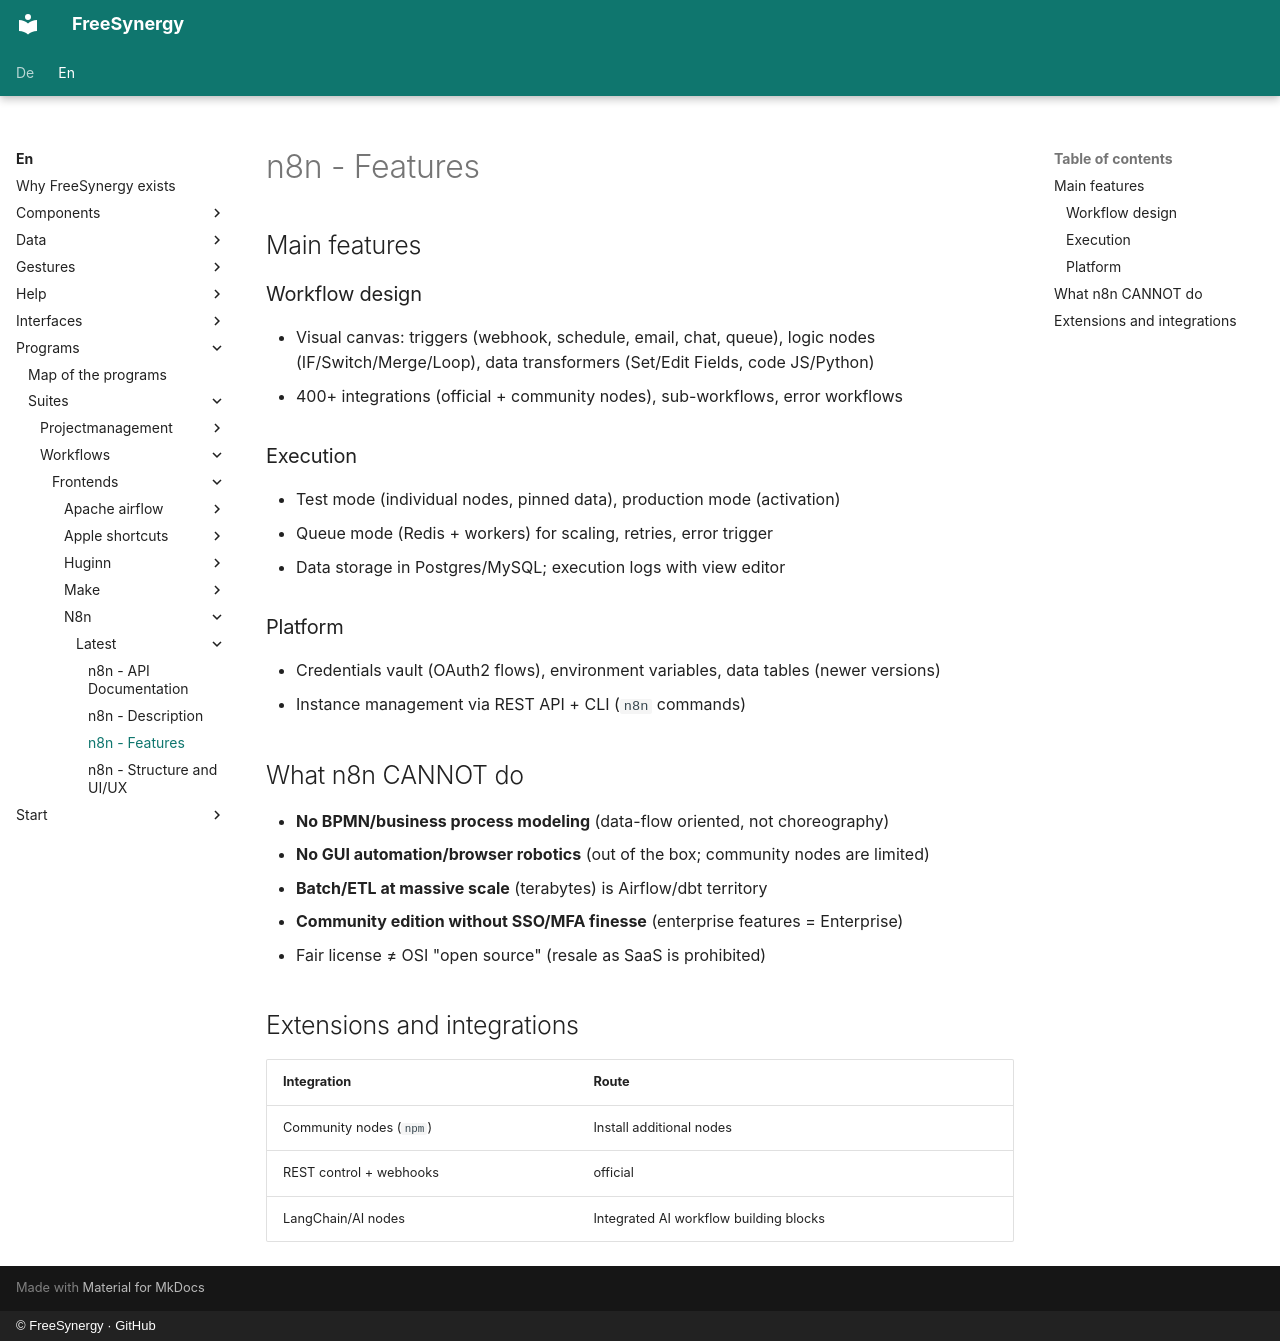

repository: FreeSynergy/fs-documentation · page: en/programs/suites/workflows/frontends/n8n/latest/features/index.html · generator: mkdocs · copyright: © FreeSynergy · GitHub

# n8n - Features

## Main features

### Workflow design
- Visual canvas: triggers (webhook, schedule, email, chat, queue), logic nodes (IF/Switch/Merge/Loop), data transformers (Set/Edit Fields, code JS/Python)
- 400+ integrations (official + community nodes), sub-workflows, error workflows

### Execution
- Test mode (individual nodes, pinned data), production mode (activation)
- Queue mode (Redis + workers) for scaling, retries, error trigger
- Data storage in Postgres/MySQL; execution logs with view editor

### Platform
- Credentials vault (OAuth2 flows), environment variables, data tables (newer versions)
- Instance management via REST API + CLI (`n8n` commands)

## What n8n CANNOT do

- **No BPMN/business process modeling** (data-flow oriented, not choreography)
- **No GUI automation/browser robotics** (out of the box; community nodes are limited)
- **Batch/ETL at massive scale** (terabytes) is Airflow/dbt territory
- **Community edition without SSO/MFA finesse** (enterprise features = Enterprise)
- Fair license ≠ OSI "open source" (resale as SaaS is prohibited)

## Extensions and integrations

| Integration | Route |
|-------------|-----|
| Community nodes (`npm`) | Install additional nodes |
| REST control + webhooks | official |
| LangChain/AI nodes | Integrated AI workflow building blocks |
